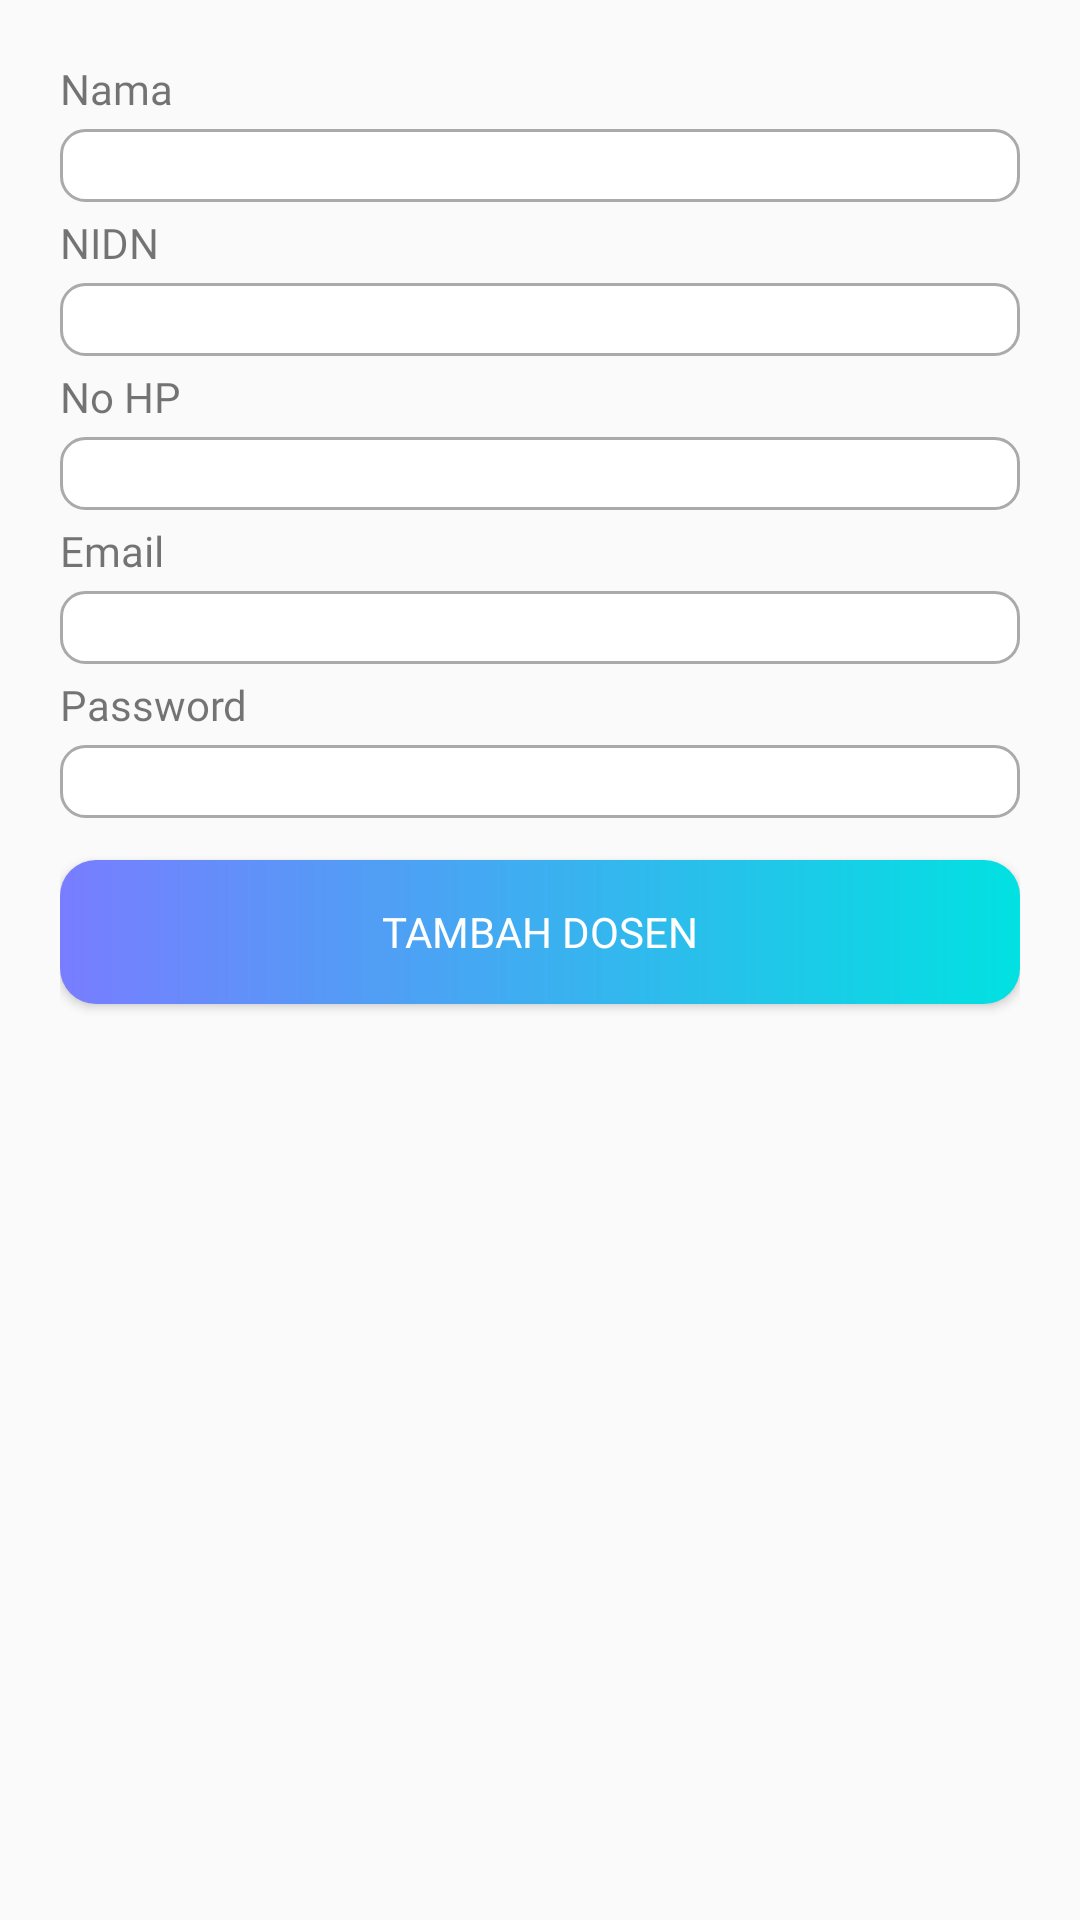

Reconstruct the res/layout file that produces this screen, plus the resources it refers to.
<!-- AndroidManifest.xml: application theme Theme.HADIRLY -->
<!-- res/layout/fragment_tambah_dosen.xml -->
<?xml version="1.0" encoding="utf-8"?>
<FrameLayout xmlns:android="http://schemas.android.com/apk/res/android"
    xmlns:tools="http://schemas.android.com/tools"
    android:layout_width="match_parent"
    android:layout_height="match_parent"
    tools:context=".admin.dosen.TambahDosenFragment">

    

    <LinearLayout
        android:layout_width="match_parent"
        android:layout_height="match_parent"
        android:layout_marginTop="20dp"
        android:layout_marginHorizontal="20dp"
        android:orientation="vertical">

        <TextView
            android:id="@+id/namnjnja"
            android:fontFamily="@font/geobold"
            android:layout_width="wrap_content"
            android:layout_height="wrap_content"
            android:text="Nama" />

        <EditText
            android:id="@+id/nama"
            android:layout_marginVertical="4dp"
            android:layout_width="match_parent"
            android:layout_height="wrap_content"
            android:paddingStart="4dp"
            android:ems="10"
            android:background="@drawable/round_field"
            android:inputType="text"
/>

        <TextView
            android:id="@+id/textView12"
            android:layout_width="match_parent"

            android:layout_height="wrap_content"
            android:fontFamily="@font/geobold"
            android:text="NIDN" />

        <EditText
            android:id="@+id/nidn"
            android:layout_width="match_parent"
            android:layout_height="wrap_content"
            android:paddingStart="4dp"
            android:background="@drawable/round_field"
            android:ems="10"
            android:layout_marginVertical="4dp"
            android:inputType="text" />

        <TextView
            android:id="@+id/proddwai"
            android:layout_width="match_parent"
            android:layout_height="wrap_content"
            android:fontFamily="@font/geobold"
            android:text="No HP" />

        <EditText
            android:id="@+id/nohp"
            android:layout_width="match_parent"
            android:layout_height="wrap_content"
            android:layout_marginVertical="4dp"
            android:background="@drawable/round_field"
            android:ems="10"
            android:inputType="text"
            android:paddingStart="4dp" />

        <TextView
            android:id="@+id/proddwai3"
            android:layout_width="match_parent"
            android:layout_height="wrap_content"
            android:fontFamily="@font/geobold"
            android:text="Email" />

        <EditText
            android:id="@+id/email"
            android:layout_width="match_parent"
            android:layout_height="wrap_content"
            android:layout_marginVertical="4dp"
            android:background="@drawable/round_field"
            android:ems="10"
            android:inputType="text"
            android:paddingStart="4dp" />

        <TextView
            android:id="@+id/proddwai4"
            android:layout_width="match_parent"
            android:layout_height="wrap_content"
            android:fontFamily="@font/geobold"
            android:text="Password" />

        <EditText
            android:id="@+id/password"
            android:layout_width="match_parent"
            android:layout_height="wrap_content"
            android:layout_marginVertical="4dp"
            android:background="@drawable/round_field"
            android:ems="10"
            android:inputType="text"
            android:paddingStart="4dp" />

        <Button
            android:layout_marginTop="10dp"
            android:id="@+id/save"
            android:layout_width="match_parent"
            android:fontFamily="@font/geobold"
            android:textColor="@color/white"
            android:layout_height="wrap_content"
            android:background="@drawable/button_grad"
            android:text="Tambah Dosen" />

    </LinearLayout>

</FrameLayout>
<!-- resources referenced by this layout -->
<resources>
  <color name="white">#FFFFFFFF</color>
  <!-- drawable button_grad (drawable) -->
  <?xml version="1.0" encoding="utf-8"?>
  <shape xmlns:android="http://schemas.android.com/apk/res/android"
      android:shape="rectangle">
  
      <gradient
          android:angle="0"
          android:startColor="#787DFF"
          android:endColor="#01E1E1"
          android:type="linear"
          />
      <corners android:radius="12dp"></corners>
  </shape>
  <!-- drawable round_field (drawable) -->
  <?xml version="1.0" encoding="utf-8"?>
  <shape xmlns:android="http://schemas.android.com/apk/res/android"
      android:shape="rectangle">
  
      <solid
          android:color="@color/white"
          />
      <corners android:radius="8dp"/>
      <stroke android:color="#aaaaaa"
          android:width="1dp"
          />
  
  </shape>
  <style name="Theme.HADIRLY" parent="Base.Theme.HADIRLY" />
  <style name="Base.Theme.HADIRLY" parent="Theme.AppCompat.Light.NoActionBar">
          
          
          <item name="android:windowTranslucentStatus">true</item>
          <item name="android:statusBarColor">@android:color/transparent</item>
      </style>
</resources>
